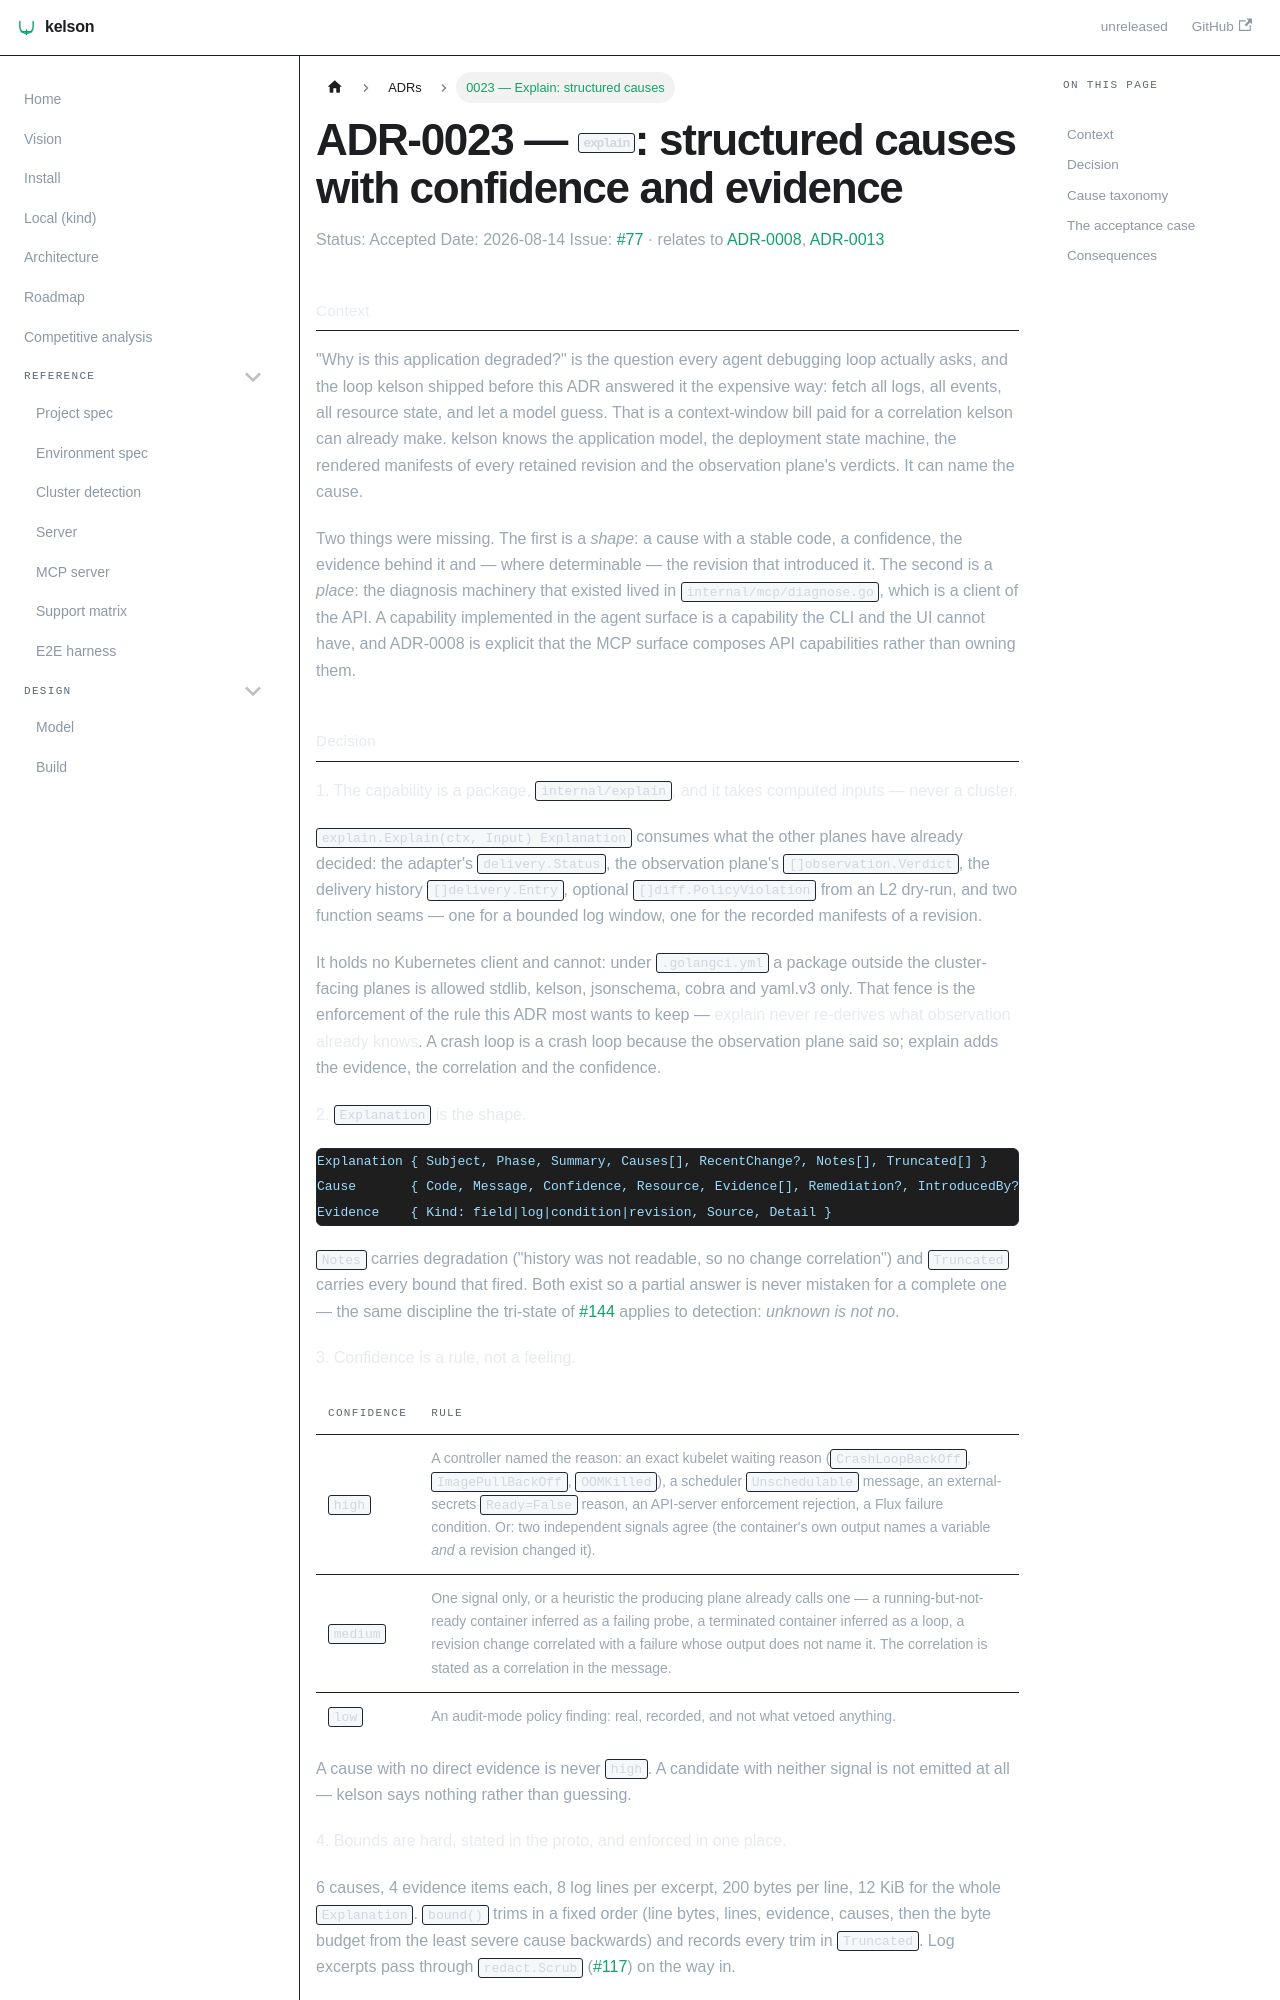

repository: dafrie/kelson · page: adr/0023-explain-structured-causes/index.html · generator: docusaurus

# ADR-0023 — `explain`: structured causes with confidence and evidence

Status: Accepted
Date: 2026-08-14
Issue: [#77](https://github.com/dafrie/kelson/issues/77) · relates to [ADR-0008](0008-mcp-surface.md), [ADR-0013](0013-server-state-and-api-v0.md)

## Context

"Why is this application degraded?" is the question every agent debugging loop actually asks, and the
loop kelson shipped before this ADR answered it the expensive way: fetch all logs, all events, all
resource state, and let a model guess. That is a context-window bill paid for a correlation kelson can
already make. kelson knows the application model, the deployment state machine, the rendered manifests
of every retained revision and the observation plane's verdicts. It can name the cause.

Two things were missing. The first is a *shape*: a cause with a stable code, a confidence, the evidence
behind it and — where determinable — the revision that introduced it. The second is a *place*: the
diagnosis machinery that existed lived in `internal/mcp/diagnose.go`, which is a client of the API. A
capability implemented in the agent surface is a capability the CLI and the UI cannot have, and
ADR-0008 is explicit that the MCP surface composes API capabilities rather than owning them.
